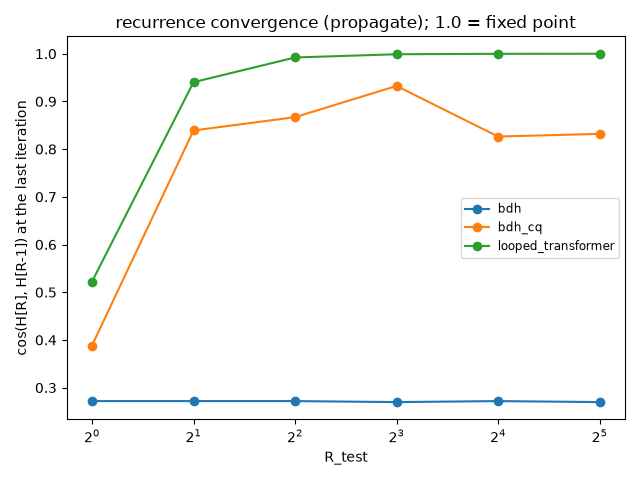

Values plotted in this chart, from the file beside it:
model, task, split, difficulty, reasoning_steps, n_seeds, cos_last, cos_min_after_first, token_acc, exact_match
bdh, propagate, interp, {"dim": 1, "distance": 1, "length": 12, …, 1, 3, 0.2143, 0.2143, 1.0, 1.0
bdh, propagate, interp, {"dim": 1, "distance": 1, "length": 12, …, 2, 3, 0.2143, 0.2143, 1.0, 1.0
bdh, propagate, interp, {"dim": 1, "distance": 1, "length": 12, …, 4, 3, 0.2143, 0.2143, 1.0, 1.0
bdh, propagate, interp, {"dim": 1, "distance": 1, "length": 12, …, 8, 3, 0.206, 0.206, 1.0, 1.0
bdh, propagate, interp, {"dim": 1, "distance": 1, "length": 12, …, 16, 3, 0.2143, 0.2143, 1.0, 1.0
bdh, propagate, interp, {"dim": 1, "distance": 1, "length": 12, …, 32, 3, 0.206, 0.206, 1.0, 1.0
bdh, propagate, interp, {"dim": 1, "distance": 2, "length": 12, …, 1, 3, 0.2133, 0.2133, 1.0, 1.0
bdh, propagate, interp, {"dim": 1, "distance": 2, "length": 12, …, 2, 3, 0.2133, 0.2133, 1.0, 1.0
bdh, propagate, interp, {"dim": 1, "distance": 2, "length": 12, …, 4, 3, 0.2133, 0.2133, 1.0, 1.0
bdh, propagate, interp, {"dim": 1, "distance": 2, "length": 12, …, 8, 3, 0.2103, 0.2103, 1.0, 1.0
bdh, propagate, interp, {"dim": 1, "distance": 2, "length": 12, …, 16, 3, 0.2133, 0.2133, 1.0, 1.0
bdh, propagate, interp, {"dim": 1, "distance": 2, "length": 12, …, 32, 3, 0.2103, 0.2103, 1.0, 1.0
bdh, propagate, interp, {"dim": 1, "distance": 4, "length": 12, …, 1, 3, 0.2116, 0.2116, 1.0, 1.0
bdh, propagate, interp, {"dim": 1, "distance": 4, "length": 12, …, 2, 3, 0.2116, 0.2116, 1.0, 1.0
bdh, propagate, interp, {"dim": 1, "distance": 4, "length": 12, …, 4, 3, 0.2116, 0.2116, 1.0, 1.0
bdh, propagate, interp, {"dim": 1, "distance": 4, "length": 12, …, 8, 3, 0.2085, 0.2085, 1.0, 1.0
bdh, propagate, interp, {"dim": 1, "distance": 4, "length": 12, …, 16, 3, 0.2116, 0.2116, 1.0, 1.0
bdh, propagate, interp, {"dim": 1, "distance": 4, "length": 12, …, 32, 3, 0.2085, 0.2085, 1.0, 1.0
bdh, propagate, mild, {"dim": 1, "distance": 6, "length": 12, …, 1, 3, 0.207, 0.207, 0.7967, 0.03333
bdh, propagate, mild, {"dim": 1, "distance": 6, "length": 12, …, 2, 3, 0.207, 0.207, 0.7967, 0.03333
bdh, propagate, mild, {"dim": 1, "distance": 6, "length": 12, …, 4, 3, 0.207, 0.207, 0.7967, 0.03333
bdh, propagate, mild, {"dim": 1, "distance": 6, "length": 12, …, 8, 3, 0.2081, 0.2081, 0.7967, 0.03333
bdh, propagate, mild, {"dim": 1, "distance": 6, "length": 12, …, 16, 3, 0.207, 0.207, 0.7967, 0.03333
bdh, propagate, mild, {"dim": 1, "distance": 6, "length": 12, …, 32, 3, 0.2081, 0.2081, 0.7967, 0.03333
bdh, propagate, mild, {"dim": 1, "distance": 8, "length": 12, …, 1, 3, 0.2146, 0.2146, 0.7697, 0.001333
bdh, propagate, mild, {"dim": 1, "distance": 8, "length": 12, …, 2, 3, 0.2146, 0.2146, 0.7697, 0.001333
bdh, propagate, mild, {"dim": 1, "distance": 8, "length": 12, …, 4, 3, 0.2146, 0.2146, 0.7697, 0.001333
bdh, propagate, mild, {"dim": 1, "distance": 8, "length": 12, …, 8, 3, 0.211, 0.211, 0.7697, 0.001333
bdh, propagate, mild, {"dim": 1, "distance": 8, "length": 12, …, 16, 3, 0.2146, 0.2146, 0.7697, 0.001333
bdh, propagate, mild, {"dim": 1, "distance": 8, "length": 12, …, 32, 3, 0.211, 0.211, 0.7697, 0.001333
bdh, propagate, strong, {"dim": 1, "distance": 12, "length": 48,…, 1, 3, 0.419, 0.419, 0.7658, 0.0
bdh, propagate, strong, {"dim": 1, "distance": 12, "length": 48,…, 2, 3, 0.419, 0.419, 0.7658, 0.0
bdh, propagate, strong, {"dim": 1, "distance": 12, "length": 48,…, 4, 3, 0.419, 0.419, 0.7658, 0.0
bdh, propagate, strong, {"dim": 1, "distance": 12, "length": 48,…, 8, 3, 0.4251, 0.4251, 0.7658, 0.0
bdh, propagate, strong, {"dim": 1, "distance": 12, "length": 48,…, 16, 3, 0.419, 0.419, 0.7658, 0.0
bdh, propagate, strong, {"dim": 1, "distance": 12, "length": 48,…, 32, 3, 0.4251, 0.4251, 0.7658, 0.0
bdh, propagate, strong, {"dim": 1, "distance": 24, "length": 48,…, 1, 3, 0.4232, 0.4232, 0.6361, 0.0
bdh, propagate, strong, {"dim": 1, "distance": 24, "length": 48,…, 2, 3, 0.4232, 0.4232, 0.6361, 0.0
bdh, propagate, strong, {"dim": 1, "distance": 24, "length": 48,…, 4, 3, 0.4232, 0.4232, 0.6361, 0.0
bdh, propagate, strong, {"dim": 1, "distance": 24, "length": 48,…, 8, 3, 0.4196, 0.4196, 0.6361, 0.0
bdh, propagate, strong, {"dim": 1, "distance": 24, "length": 48,…, 16, 3, 0.4232, 0.4232, 0.6361, 0.0
bdh, propagate, strong, {"dim": 1, "distance": 24, "length": 48,…, 32, 3, 0.4196, 0.4196, 0.6361, 0.0
bdh_cq, propagate, interp, {"dim": 1, "distance": 1, "length": 12, …, 1, 3, 0.25, 0.25, 0.9998, 0.998
bdh_cq, propagate, interp, {"dim": 1, "distance": 1, "length": 12, …, 2, 3, 0.8471, 0.8471, 0.9999, 0.999
bdh_cq, propagate, interp, {"dim": 1, "distance": 1, "length": 12, …, 4, 3, 0.8804, 0.843, 0.9997, 0.997
bdh_cq, propagate, interp, {"dim": 1, "distance": 1, "length": 12, …, 8, 3, 0.8584, 0.8193, 0.7421, 0.0
bdh_cq, propagate, interp, {"dim": 1, "distance": 1, "length": 12, …, 16, 3, 0.7975, 0.7778, 0.7458, 0.0
bdh_cq, propagate, interp, {"dim": 1, "distance": 1, "length": 12, …, 32, 3, 0.7848, 0.7643, 0.7471, 0.0
bdh_cq, propagate, interp, {"dim": 1, "distance": 2, "length": 12, …, 1, 3, 0.2365, 0.2365, 0.9997, 0.997
bdh_cq, propagate, interp, {"dim": 1, "distance": 2, "length": 12, …, 2, 3, 0.8492, 0.8492, 0.9989, 0.987
bdh_cq, propagate, interp, {"dim": 1, "distance": 2, "length": 12, …, 4, 3, 0.861, 0.8299, 0.9999, 0.999
bdh_cq, propagate, interp, {"dim": 1, "distance": 2, "length": 12, …, 8, 3, 0.9082, 0.8263, 0.694, 0.0
bdh_cq, propagate, interp, {"dim": 1, "distance": 2, "length": 12, …, 16, 3, 0.8068, 0.805, 0.7553, 0.0
bdh_cq, propagate, interp, {"dim": 1, "distance": 2, "length": 12, …, 32, 3, 0.7954, 0.7698, 0.6839, 0.0
bdh_cq, propagate, interp, {"dim": 1, "distance": 4, "length": 12, …, 1, 3, 0.2072, 0.2072, 1.0, 1.0
bdh_cq, propagate, interp, {"dim": 1, "distance": 4, "length": 12, …, 2, 3, 0.8673, 0.8673, 1.0, 1.0
bdh_cq, propagate, interp, {"dim": 1, "distance": 4, "length": 12, …, 4, 3, 0.8685, 0.8376, 0.9997, 0.996
bdh_cq, propagate, interp, {"dim": 1, "distance": 4, "length": 12, …, 8, 3, 0.9636, 0.8261, 0.5838, 0.0
bdh_cq, propagate, interp, {"dim": 1, "distance": 4, "length": 12, …, 16, 3, 0.7442, 0.7311, 0.7387, 0.0
bdh_cq, propagate, interp, {"dim": 1, "distance": 4, "length": 12, …, 32, 3, 0.8257, 0.7246, 0.5601, 0.0
... 66 more rows
